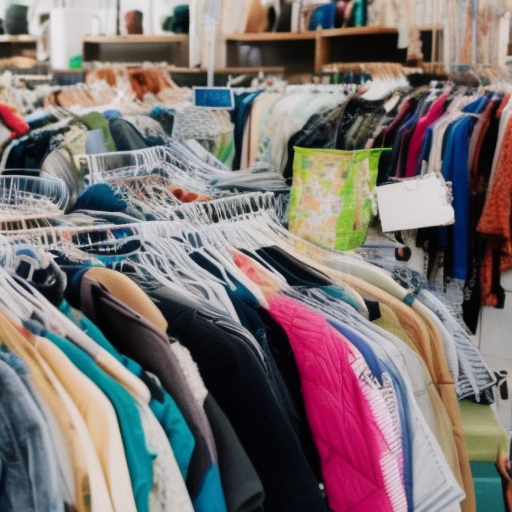
Generation parameters embedded in this image by AUTOMATIC1111 Stable Diffusion web UI or a fork of it (Forge, ...) (PNG 'parameters' text chunk):
people buying second hand for sustainability
Steps: 50, Sampler: Euler a, CFG scale: 7, Seed: 2888348842, Size: 512x512, Model hash: a2a802b2